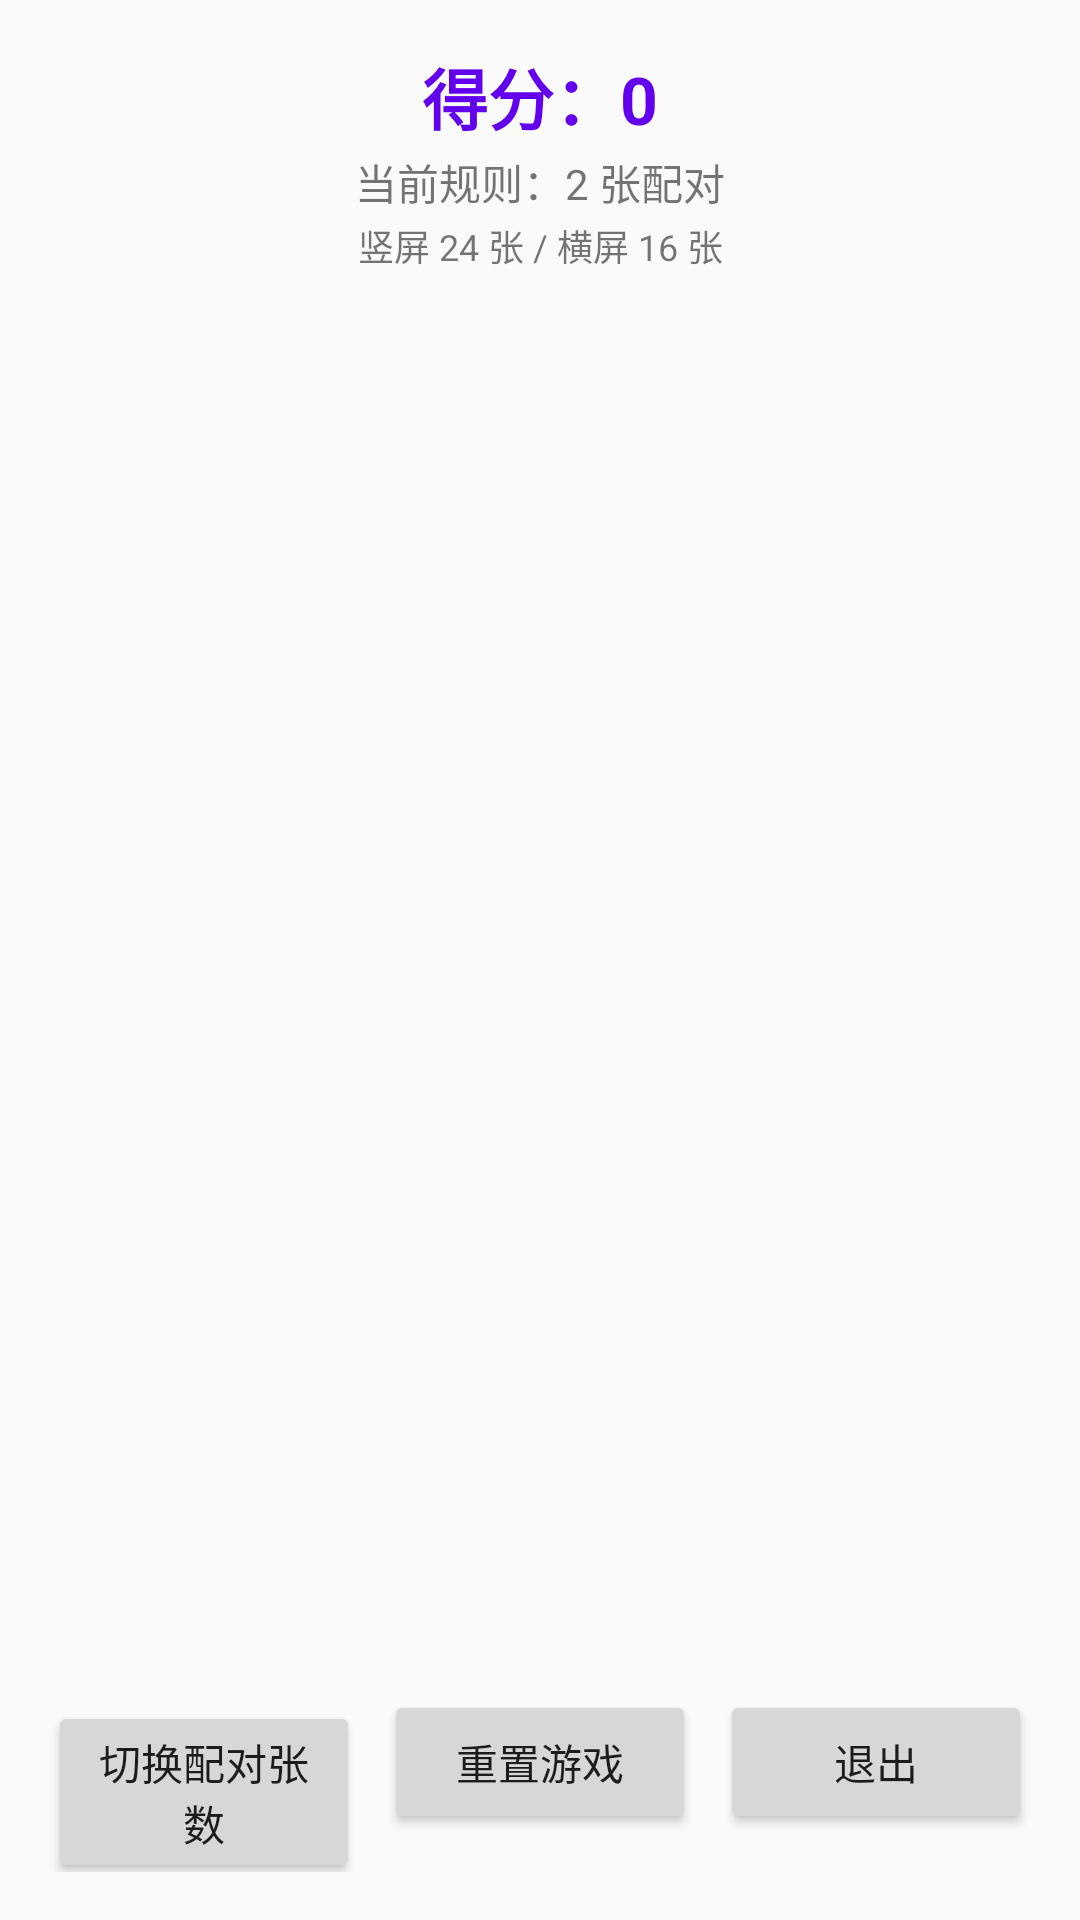

This screen was rendered from an Android layout file. Write that file and the resources it references.
<!-- AndroidManifest.xml: application theme Theme.MyApplication -->
<!-- res/layout/activity_card_game.xml -->
<?xml version="1.0" encoding="utf-8"?>
<LinearLayout xmlns:android="http://schemas.android.com/apk/res/android"
    android:layout_width="match_parent"
    android:layout_height="match_parent"
    android:orientation="vertical"
    android:padding="16dp">

    <TextView
        android:id="@+id/tvScore"
        android:layout_width="match_parent"
        android:layout_height="wrap_content"
        android:gravity="center"
        android:text="@string/game_score_initial"
        android:textColor="@color/purple_500"
        android:textSize="22sp"
        android:textStyle="bold" />

    <TextView
        android:id="@+id/tvMatchMode"
        android:layout_width="match_parent"
        android:layout_height="wrap_content"
        android:layout_marginTop="2dp"
        android:gravity="center"
        android:text="@string/game_match_mode_initial"
        android:textSize="14sp" />

    <TextView
        android:id="@+id/tvOrientation"
        android:layout_width="match_parent"
        android:layout_height="wrap_content"
        android:layout_marginTop="2dp"
        android:layout_marginBottom="8dp"
        android:gravity="center"
        android:text="@string/game_orientation_initial"
        android:textSize="12sp" />

    <androidx.recyclerview.widget.RecyclerView
        android:id="@+id/rvCards"
        android:layout_width="match_parent"
        android:layout_height="0dp"
        android:layout_weight="1"
        android:clipToPadding="false"
        android:padding="2dp" />

    <LinearLayout
        android:layout_width="match_parent"
        android:layout_height="wrap_content"
        android:layout_marginTop="12dp"
        android:orientation="horizontal">

        <Button
            android:id="@+id/btnMode"
            android:layout_width="0dp"
            android:layout_height="wrap_content"
            android:layout_weight="1"
            android:text="@string/game_btn_mode" />

        <Button
            android:id="@+id/btnReset"
            android:layout_width="0dp"
            android:layout_height="wrap_content"
            android:layout_marginStart="8dp"
            android:layout_weight="1"
            android:text="@string/game_btn_reset" />

        <Button
            android:id="@+id/btnExit"
            android:layout_width="0dp"
            android:layout_height="wrap_content"
            android:layout_marginStart="8dp"
            android:layout_weight="1"
            android:text="@string/game_btn_exit" />

    </LinearLayout>

</LinearLayout>
<!-- resources referenced by this layout -->
<resources>
  <color name="purple_500">#FF6200EE</color>
  <string name="game_btn_exit">退出</string>
  <string name="game_btn_mode">切换配对张数</string>
  <string name="game_btn_reset">重置游戏</string>
  <string name="game_match_mode_initial">当前规则：2 张配对</string>
  <string name="game_orientation_initial">竖屏 24 张 / 横屏 16 张</string>
  <string name="game_score_initial">得分：0</string>
  <style name="Theme.MyApplication" parent="Base.Theme.MyApplication" />
  <style name="Base.Theme.MyApplication" parent="Theme.MaterialComponents.DayNight.DarkActionBar.Bridge">
          
          
      </style>
</resources>
